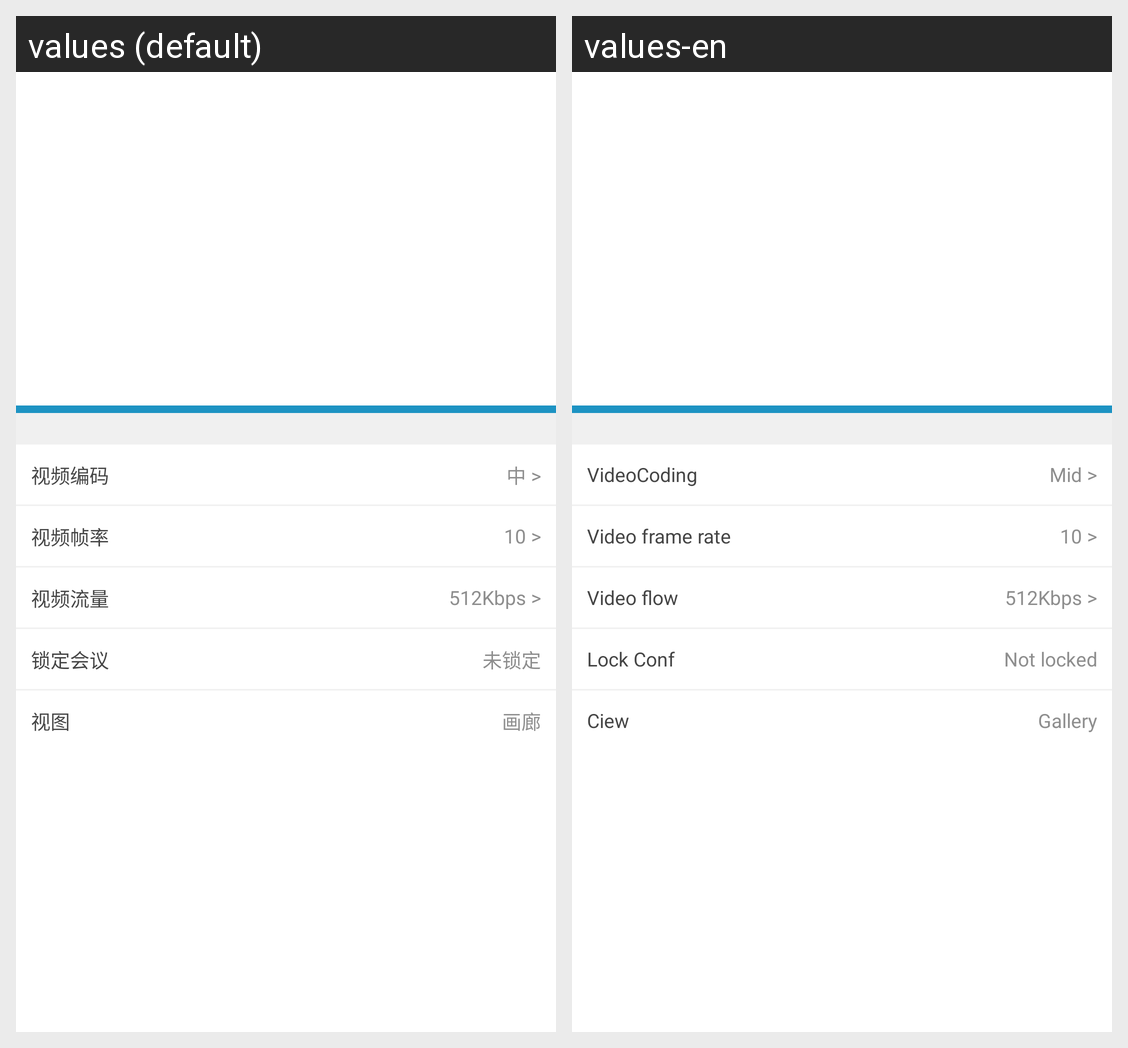

The same Android screen rendered under two of its app's locales, left to right. List the strings drawn on it with the default value and each locale's translation.
Android screen res/layout/popupwindow1_xviewsdk.xml rendered under 2 locales, left to right: values (default), values-en. Device: Nexus 5 (rendered at 1080×1920; each locale shown at half size, 540×960, under a caption strip naming it); theme Theme.MaterialComponents.DayNight.NoActionBar.
Strings drawn on this screen, with the default value and each locale's value (text and hints the layout hard-codes, and strings that could not be matched under every locale, appear in the picture but are not listed):

video_coding_xviewsdk
  values: 视频编码
  values-en: VideoCoding

high_setting_xviewsdk
  values: 中 >
  values-en: Mid >

video_frame_rate_xviewsdk
  values: 视频帧率
  values-en: Video frame rate

video_flow_xviewsdk
  values: 视频流量
  values-en: Video flow

lock_conf_xviewsdk
  values: 锁定会议
  values-en: Lock Conf

unlock_xviewsdk
  values: 未锁定
  values-en: Not locked

view2_xviewsdk
  values: 视图
  values-en: Ciew

gallery_xviewsdk
  values: 画廊
  values-en: Gallery
